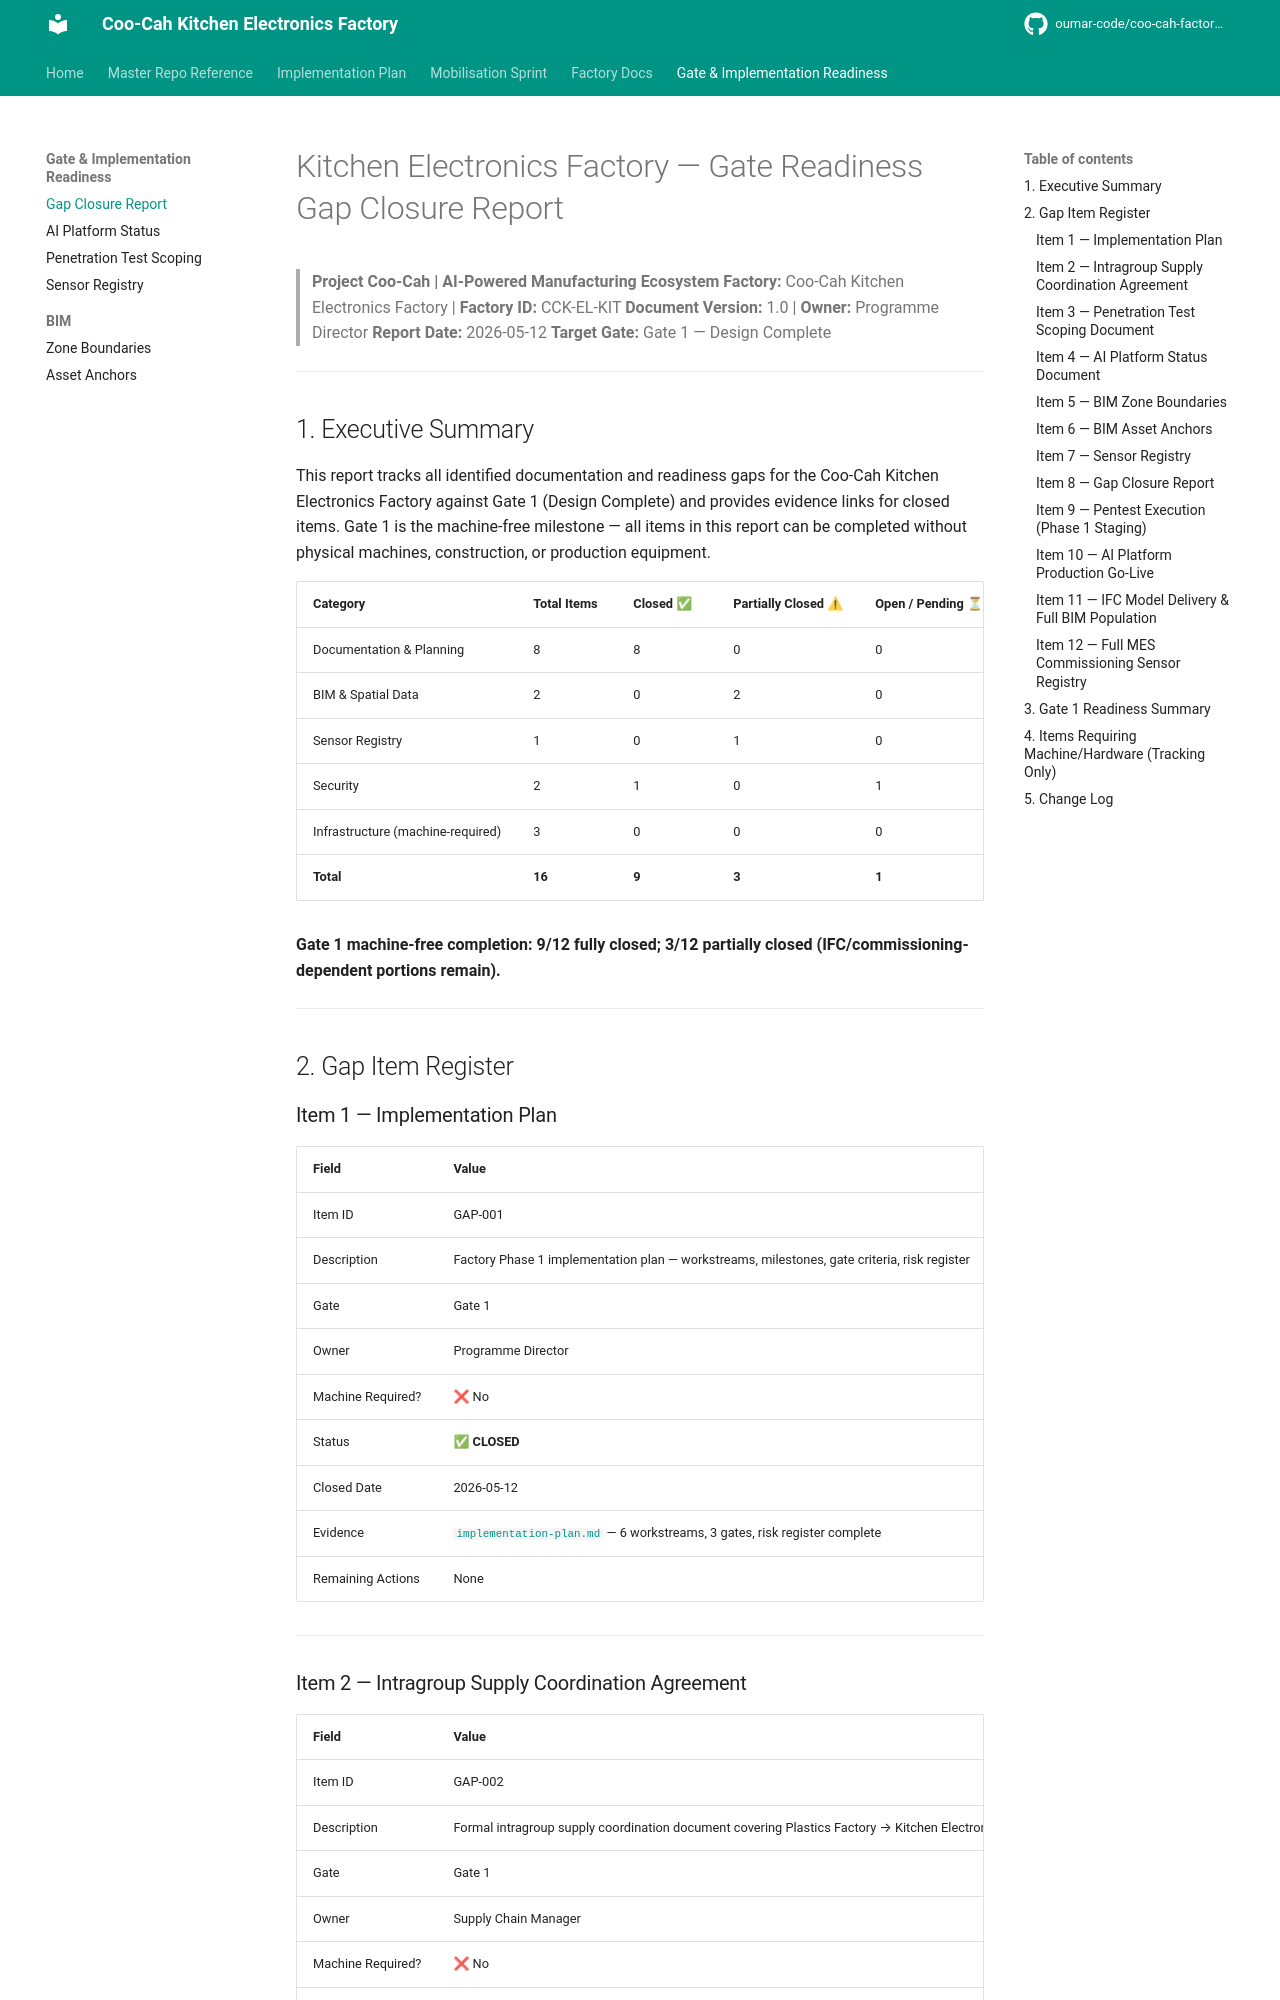

repository: oumar-code/coo-cah-factory-electronics-kitchen · page: gap-closure-report/index.html · generator: mkdocs

# Kitchen Electronics Factory — Gate Readiness Gap Closure Report

> **Project Coo-Cah | AI-Powered Manufacturing Ecosystem**
> **Factory:** Coo-Cah Kitchen Electronics Factory | **Factory ID:** CCK-EL-KIT
> **Document Version:** 1.0 | **Owner:** Programme Director
> **Report Date:** 2026-05-12
> **Target Gate:** Gate 1 — Design Complete

---

## 1. Executive Summary

This report tracks all identified documentation and readiness gaps for the Coo-Cah Kitchen Electronics Factory against Gate 1 (Design Complete) and provides evidence links for closed items. Gate 1 is the machine-free milestone — all items in this report can be completed without physical machines, construction, or production equipment.

| Category | Total Items | Closed ✅ | Partially Closed ⚠ | Open / Pending ⏳ | Blocked 🚫 |
|----------|-------------|-----------|---------------------|-----------------|-----------|
| Documentation & Planning | 8 | 8 | 0 | 0 | 0 |
| BIM & Spatial Data | 2 | 0 | 2 | 0 | 0 |
| Sensor Registry | 1 | 0 | 1 | 0 | 0 |
| Security | 2 | 1 | 0 | 1 | 0 |
| Infrastructure (machine-required) | 3 | 0 | 0 | 0 | 3 |
| **Total** | **16** | **9** | **3** | **1** | **3** |

**Gate 1 machine-free completion: 9/12 fully closed; 3/12 partially closed (IFC/commissioning-dependent portions remain).**

---

## 2. Gap Item Register

### Item 1 — Implementation Plan

| Field | Value |
|-------|-------|
| Item ID | GAP-001 |
| Description | Factory Phase 1 implementation plan — workstreams, milestones, gate criteria, risk register |
| Gate | Gate 1 |
| Owner | Programme Director |
| Machine Required? | ❌ No |
| Status | ✅ **CLOSED** |
| Closed Date | 2026-05-12 |
| Evidence | [`implementation-plan.md`](./implementation-plan.md) — 6 workstreams, 3 gates, risk register complete |
| Remaining Actions | None |

---

### Item 2 — Intragroup Supply Coordination Agreement

| Field | Value |
|-------|-------|
| Item ID | GAP-002 |
| Description | Formal intragroup supply coordination document covering Plastics Factory → Kitchen Electronics (daily run-rate), Personal Electronics (Phase 2 PCB supply), Garage Power Electronics (commissioning UPS/inverter) |
| Gate | Gate 1 |
| Owner | Supply Chain Manager |
| Machine Required? | ❌ No |
| Status | ✅ **CLOSED** |
| Closed Date | 2026-05-12 |
| Evidence | [`docs/intragroup-supply-coordination.md`](./intragroup-supply-coordination.md) — all 3 supply links documented; SLAs, call-off procedures, escalation paths defined |
| Remaining Actions | Sign-off by Group Supply Chain Director and counterpart factory managers (operational activation) |

---
